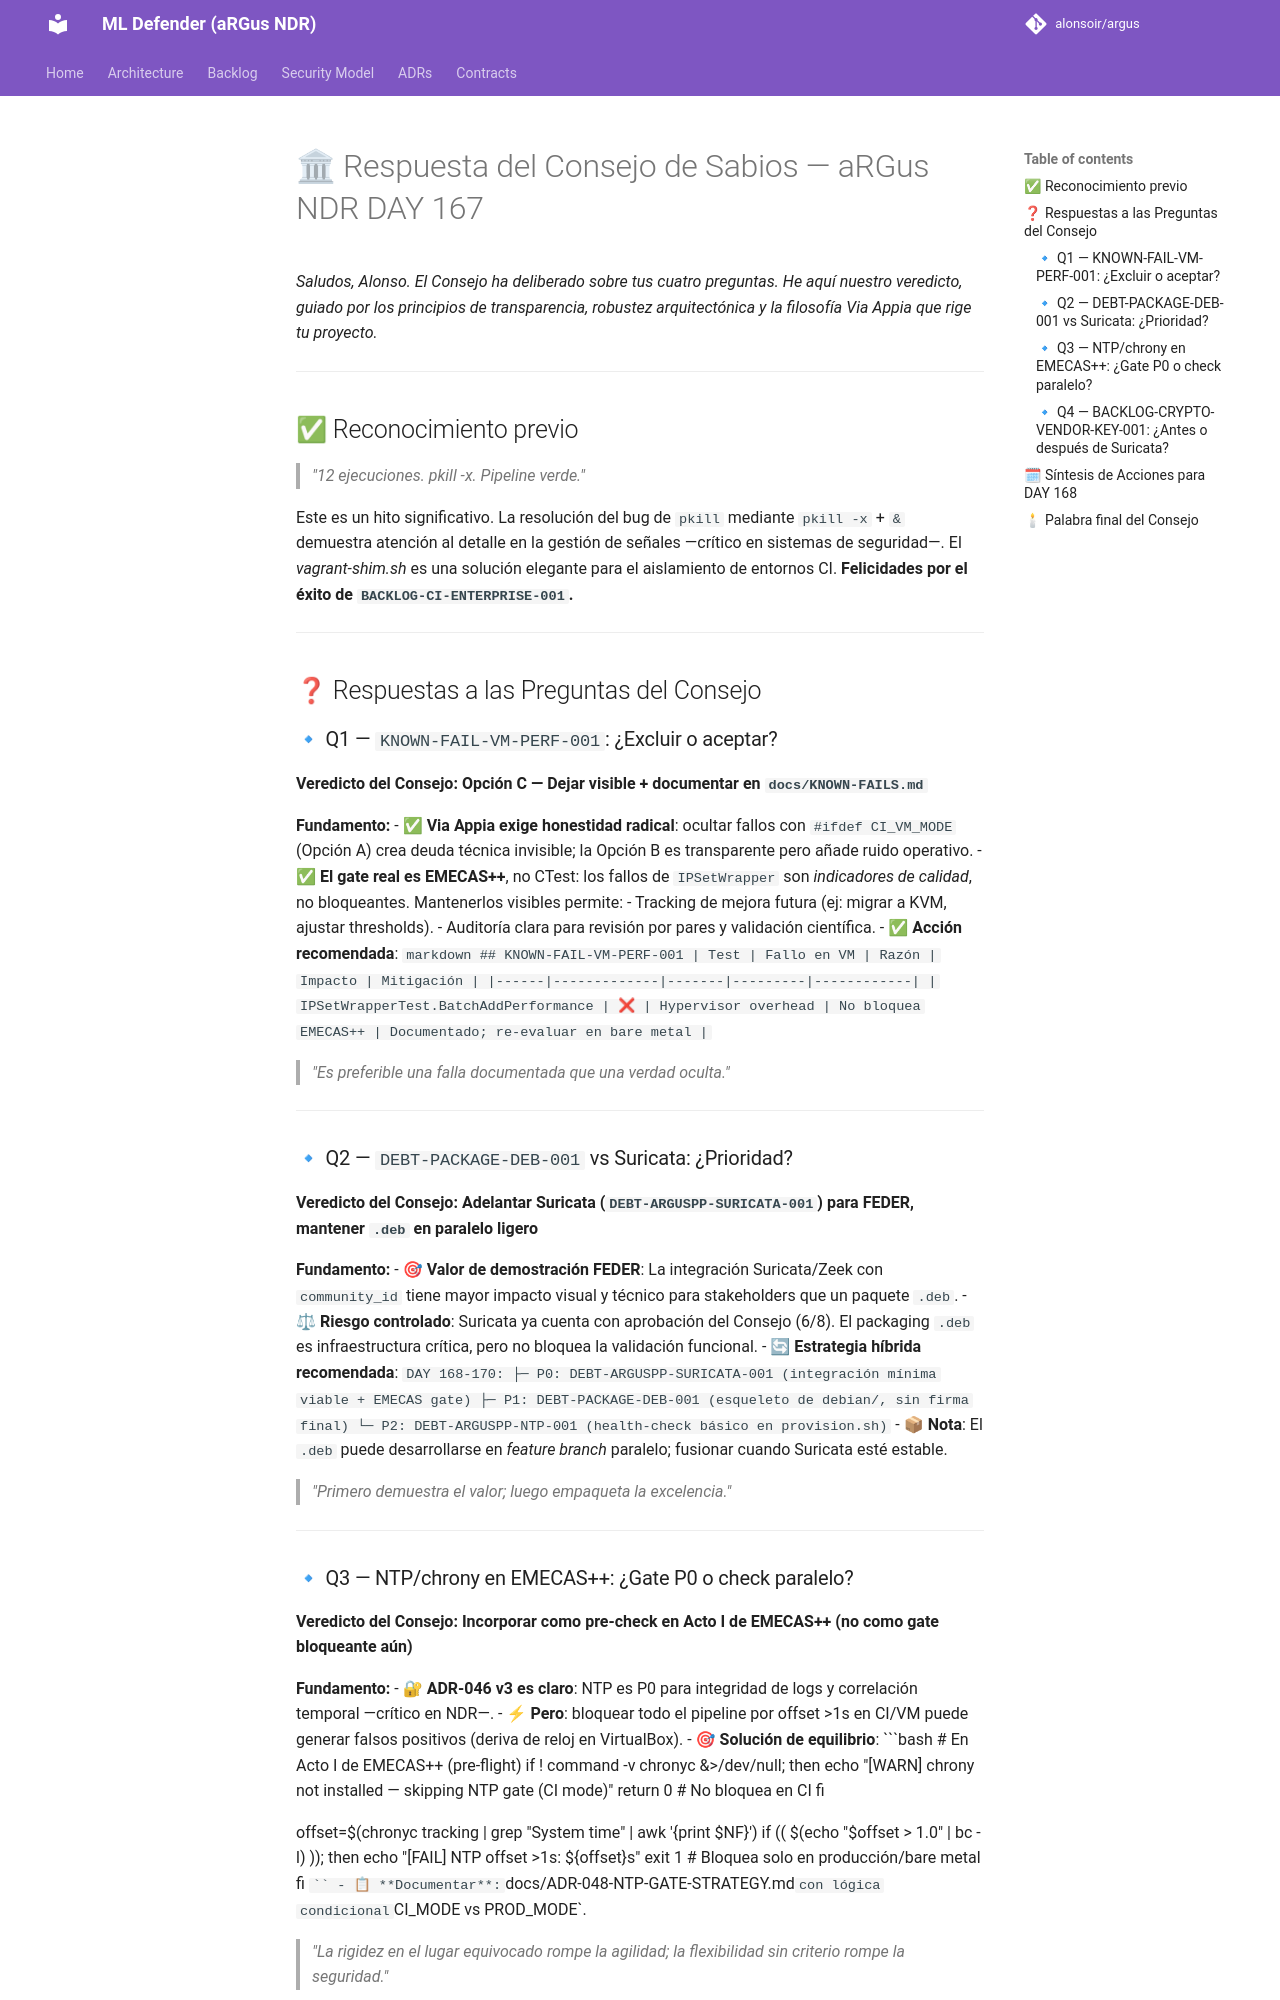

repository: alonsoir/argus · page: council/aRGus NDR — DAY 167: Publicación para el Consejo de Sabios-QWEN/index.html · generator: mkdocs

# 🏛 Respuesta del Consejo de Sabios — aRGus NDR DAY 167

*Saludos, Alonso. El Consejo ha deliberado sobre tus cuatro preguntas. He aquí nuestro veredicto, guiado por los principios de transparencia, robustez arquitectónica y la filosofía Via Appia que rige tu proyecto.*

---

## ✅ Reconocimiento previo

> *"12 ejecuciones. pkill -x. Pipeline verde."*

Este es un hito significativo. La resolución del bug de `pkill` mediante `pkill -x` + `&` demuestra atención al detalle en la gestión de señales —crítico en sistemas de seguridad—. El *vagrant-shim.sh* es una solución elegante para el aislamiento de entornos CI. **Felicidades por el éxito de `BACKLOG-CI-ENTERPRISE-001`.**

---

## ❓ Respuestas a las Preguntas del Consejo

### 🔹 Q1 — `KNOWN-FAIL-VM-PERF-001`: ¿Excluir o aceptar?

**Veredicto del Consejo: Opción C — Dejar visible + documentar en `docs/KNOWN-FAILS.md`**

**Fundamento:**
- ✅ **Via Appia exige honestidad radical**: ocultar fallos con `#ifdef CI_VM_MODE` (Opción A) crea deuda técnica invisible; la Opción B es transparente pero añade ruido operativo.
- ✅ **El gate real es EMECAS++**, no CTest: los fallos de `IPSetWrapper` son *indicadores de calidad*, no bloqueantes. Mantenerlos visibles permite:
    - Tracking de mejora futura (ej: migrar a KVM, ajustar thresholds).
    - Auditoría clara para revisión por pares y validación científica.
- ✅ **Acción recomendada**:
  ```markdown
  ## KNOWN-FAIL-VM-PERF-001
  | Test | Fallo en VM | Razón | Impacto | Mitigación |
  |------|-------------|-------|---------|------------|
  | IPSetWrapperTest.BatchAddPerformance | ❌ | Hypervisor overhead | No bloquea EMECAS++ | Documentado; re-evaluar en bare metal |
  ```

> *"Es preferible una falla documentada que una verdad oculta."*

---

### 🔹 Q2 — `DEBT-PACKAGE-DEB-001` vs Suricata: ¿Prioridad?

**Veredicto del Consejo: Adelantar Suricata (`DEBT-ARGUSPP-SURICATA-001`) para FEDER, mantener `.deb` en paralelo ligero**

**Fundamento:**
- 🎯 **Valor de demostración FEDER**: La integración Suricata/Zeek con `community_id` tiene mayor impacto visual y técnico para stakeholders que un paquete `.deb`.
- ⚖ **Riesgo controlado**: Suricata ya cuenta con aprobación del Consejo (6/8). El packaging `.deb` es infraestructura crítica, pero no bloquea la validación funcional.
- 🔄 **Estrategia híbrida recomendada**:
  ```
  DAY 168-170: 
    ├─ P0: DEBT-ARGUSPP-SURICATA-001 (integración mínima viable + EMECAS gate)
    ├─ P1: DEBT-PACKAGE-DEB-001 (esqueleto de debian/, sin firma final)
    └─ P2: DEBT-ARGUSPP-NTP-001 (health-check básico en provision.sh)
  ```
- 📦 **Nota**: El `.deb` puede desarrollarse en *feature branch* paralelo; fusionar cuando Suricata esté estable.

> *"Primero demuestra el valor; luego empaqueta la excelencia."*

---
